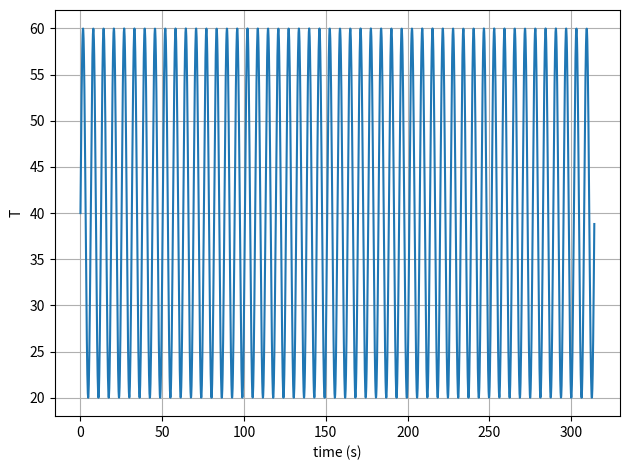
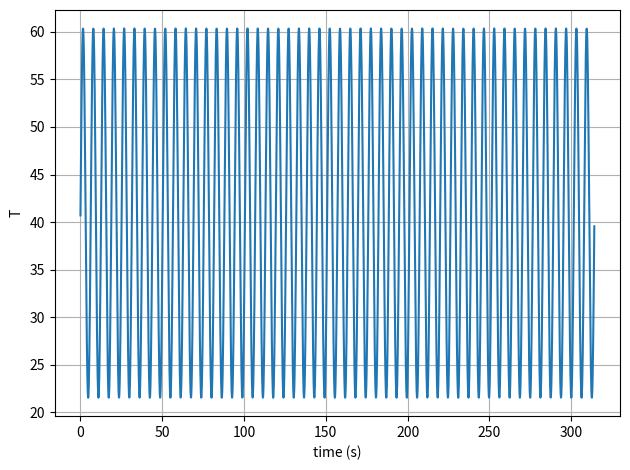
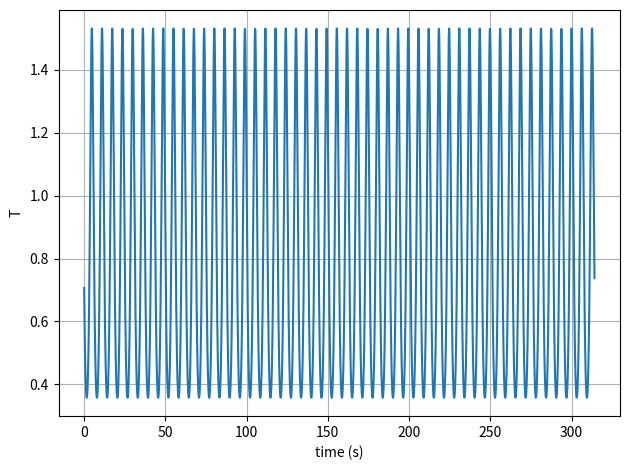

Generate these figures, in order, with matplotlib:
import numpy as np
import matplotlib.pyplot as plt
from scipy.io.wavfile import write

def plot(x, y):
    plt.plot(x, y)

    plt.xlabel("time (s)")
    plt.ylabel("T")
    plt.grid()
    plt.tight_layout()

    plt.show()


def main():
    beta = 3548
    R0 = 10000
    T0 = 25 + 273 # 25 Celsius to Kelvin
    K = 2 * 1e-3 # 2mW/°C
    I = 500e-6 # 500 uA

    # Get NTC resistence when temperature is T
    def R_of_T(T):
        return R0 * np.exp(beta * (1 / T - 1 / T0))

    # Get temperature when resistance is R
    def T_of_R(R):
        return beta / np.log(R / (R0 * np.exp(-beta/T0)))

    t = np.arange(0, 100 * np.pi, 0.1)
    
    T_ambiente = (np.sin(t) + 2) * 20 + 273 # Kelvin
    T_ntc = R_of_T(T_ambiente) * I * I / K + T_ambiente # Kelvin

    # Ambient temperature voltage
    VTEMP = I * R_of_T(T_ambiente) 

    # Self-heating temperature voltage (noise)
    VNOISE = I * R_of_T(T_ambiente) - I * R_of_T(T_ntc) # NTC -> greater T -> lower R -> lower V = I * R

    plot(t, T_ambiente - 273)
    plot(t, T_ntc - 273)
    plot(t, T_ntc - T_ambiente)

    with open("VTEMP_waveform.txt", "w") as f:
        for point in zip(t, VTEMP):
            f.write('%f %f\n' % (point[0], point[1]))

    with open("VNOISE_waveform.txt", "w") as f:
        for point in zip(t, VNOISE):
            f.write('%f %f\n' % (point[0], point[1]))

main()
